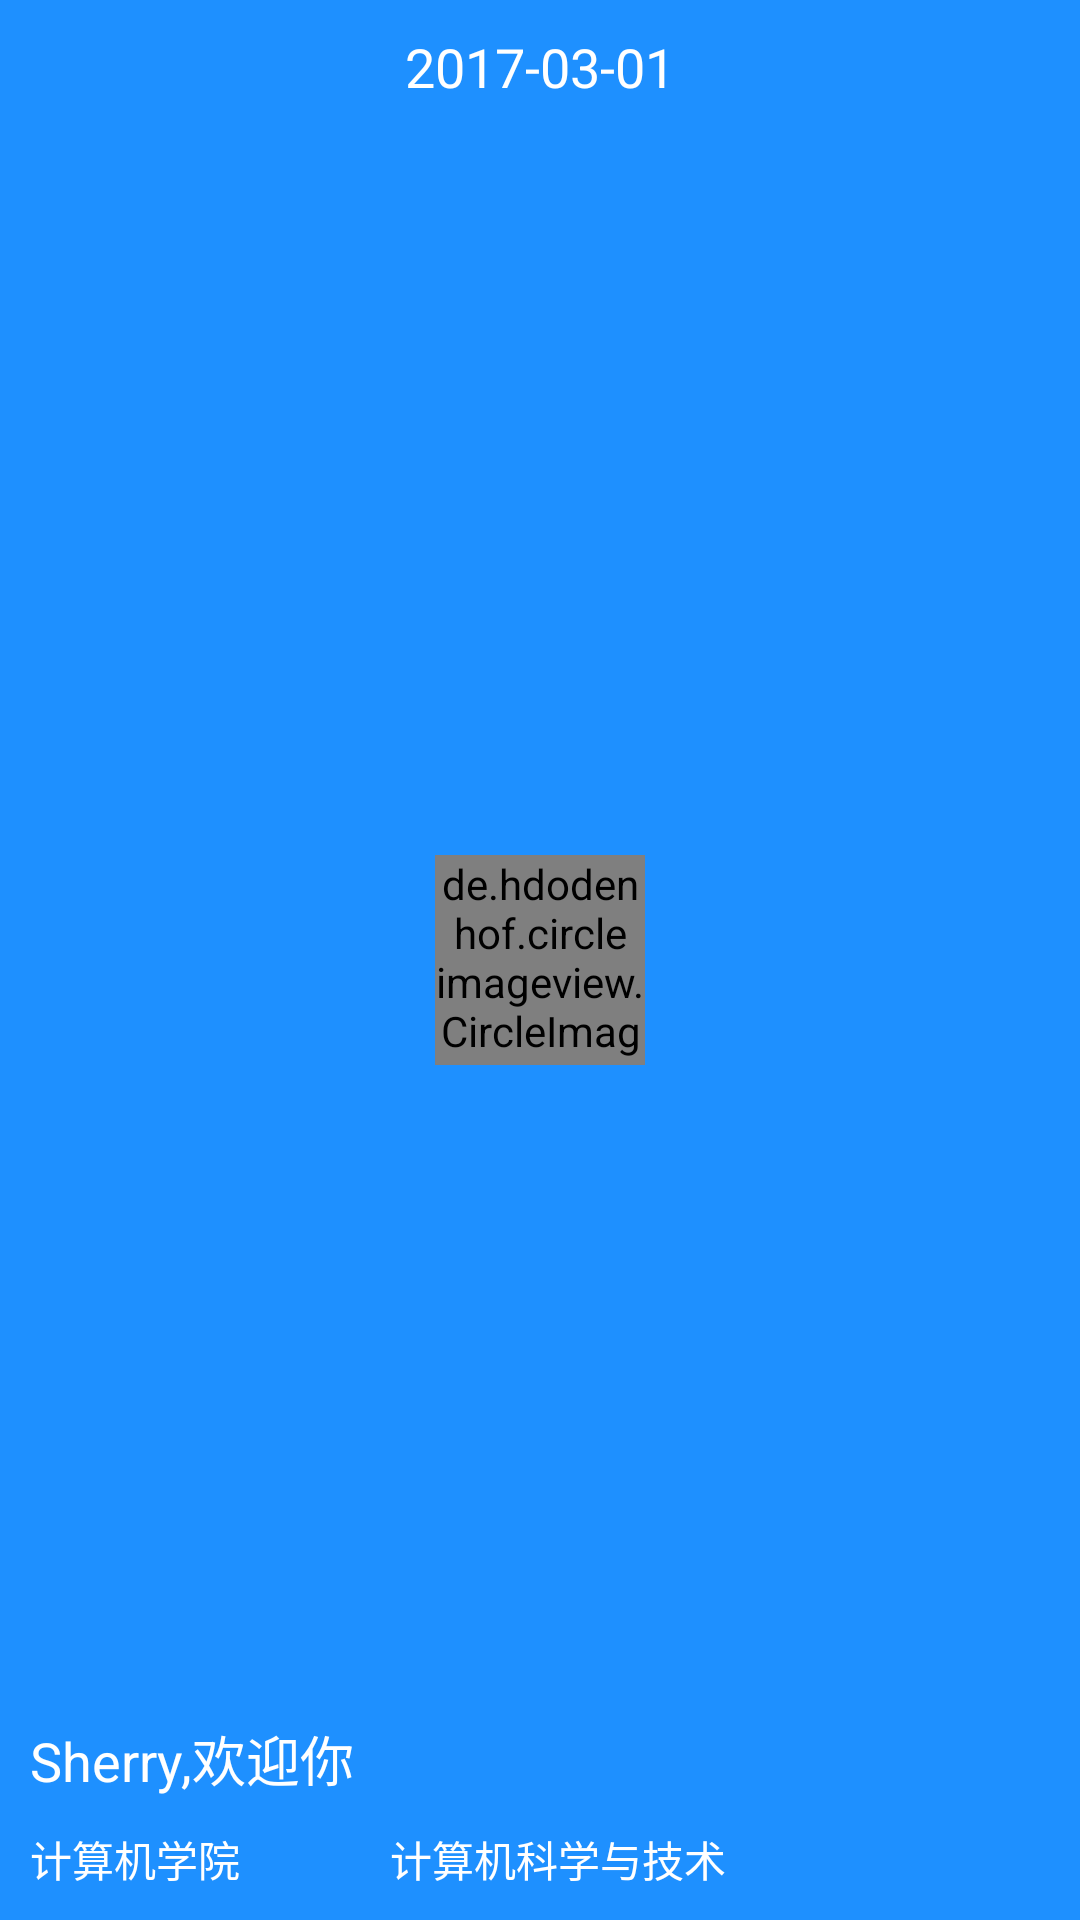

Reconstruct the res/layout file that produces this screen, plus the resources it refers to.
<!-- AndroidManifest.xml: application theme AppTheme -->
<!-- res/layout/nav_header.xml -->
<?xml version="1.0" encoding="utf-8"?>
<RelativeLayout xmlns:android="http://schemas.android.com/apk/res/android"
    android:layout_width="match_parent"
    android:layout_height="180dp"
    android:background="@color/colorPrimary"
    android:padding="10dp">

    <de.hdodenhof.circleimageview.CircleImageView
        android:id="@+id/icon_image"
        android:layout_width="70dp"
        android:layout_height="70dp"
        android:layout_centerInParent="true"
        android:src="@drawable/nav_icon_male" />

    <TextView
        android:id="@+id/Menu_main_textDate"
        android:layout_width="wrap_content"
        android:layout_height="wrap_content"
        android:layout_alignParentTop="true"
        android:layout_centerHorizontal="true"
        android:text="2017-03-01"
        android:textColor="#FFF"
        android:textSize="18sp" />

    <TextView
        android:id="@+id/Menu_main_name"
        android:layout_width="wrap_content"
        android:layout_height="wrap_content"
        android:layout_above="@+id/Menu_main_institute"
        android:layout_marginBottom="10dp"
        android:text="Sherry,欢迎你"
        android:textColor="#FFF"
        android:textSize="18sp" />

    <TextView
        android:id="@+id/Menu_main_institute"
        android:layout_width="wrap_content"
        android:layout_height="wrap_content"
        android:layout_alignParentBottom="true"
        android:text="计算机学院"
        android:textColor="#FFF"
        android:textSize="14sp" />
    <TextView
        android:id="@+id/Menu_main_major"
        android:layout_width="wrap_content"
        android:layout_height="wrap_content"
        android:layout_alignParentBottom="true"
        android:layout_toRightOf="@+id/Menu_main_institute"
        android:layout_marginLeft="50dp"
        android:text="计算机科学与技术"
        android:textColor="#FFF"
        android:textSize="14sp" />


</RelativeLayout>
<!-- resources referenced by this layout -->
<resources>
  <color name="colorPrimary">#1E90FF</color>
  <style name="AppTheme" parent="Theme.AppCompat.Light.NoActionBar">
          <item name="android:colorPrimary">@color/colorPrimary</item>
          <item name="android:colorPrimaryDark">@color/colorPrimaryDark</item>
          <item name="android:colorAccent">@color/colorAccent</item>
          <item name="android:textColorPrimary">@color/textColorPrimary</item>
          <item name="android:textColor">@color/textColorPrimaryDark</item>
          
      </style>
  <color name="colorPrimaryDark">#000000</color>
  <color name="colorAccent">#ffc9c9c9</color>
  <color name="textColorPrimary">#616161</color>
  <color name="textColorPrimaryDark">#000000</color>
</resources>
